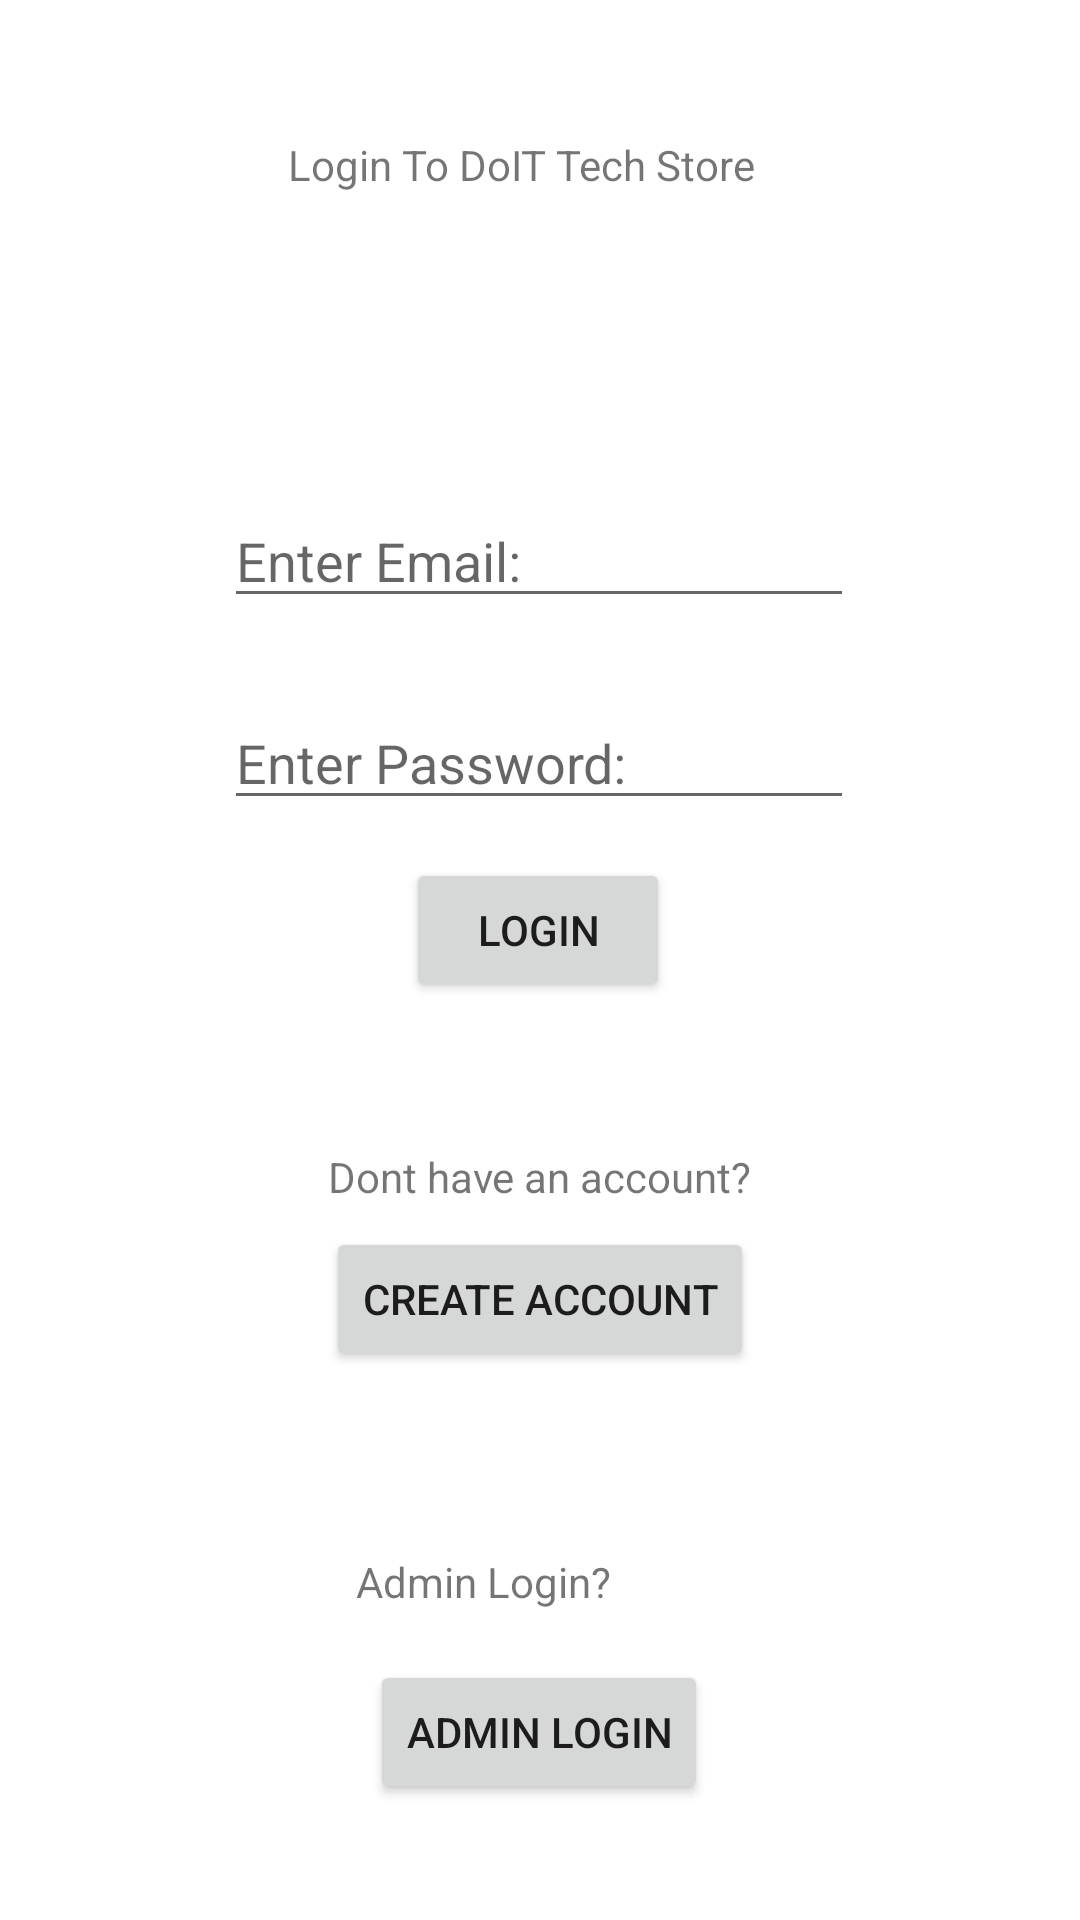

This screen was rendered from an Android layout file. Write that file and the resources it references.
<!-- AndroidManifest.xml: application theme Theme.ElectronicsStoreApp -->
<!-- res/layout/activity_login_user.xml -->
<?xml version="1.0" encoding="utf-8"?>
<androidx.constraintlayout.widget.ConstraintLayout xmlns:android="http://schemas.android.com/apk/res/android"
    xmlns:app="http://schemas.android.com/apk/res-auto"
    xmlns:tools="http://schemas.android.com/tools"
    android:layout_width="match_parent"
    android:layout_height="match_parent"
    tools:context=".LoginActivityUser">

    <TextView
        android:id="@+id/textView"
        android:layout_width="wrap_content"
        android:layout_height="wrap_content"
        android:text="Login To DoIT Tech Store"
        app:layout_constraintBottom_toTopOf="@+id/etEmailLogin"
        app:layout_constraintEnd_toEndOf="parent"
        app:layout_constraintHorizontal_bias="0.47"
        app:layout_constraintStart_toStartOf="parent"
        app:layout_constraintTop_toTopOf="parent"
        app:layout_constraintVertical_bias="0.311" />

    <EditText
        android:id="@+id/etEmailLogin"
        android:layout_width="wrap_content"
        android:layout_height="wrap_content"
        android:ems="10"
        android:hint="Enter Email:"
        android:inputType="textPersonName"
        app:layout_constraintBottom_toBottomOf="parent"
        app:layout_constraintEnd_toEndOf="parent"
        app:layout_constraintHorizontal_bias="0.497"
        app:layout_constraintStart_toStartOf="parent"
        app:layout_constraintTop_toTopOf="parent"
        app:layout_constraintVertical_bias="0.275" />

    <TextView
        android:id="@+id/tvCreateAccount"
        android:layout_width="wrap_content"
        android:layout_height="wrap_content"
        android:text="Dont have an account?"
        app:layout_constraintBottom_toBottomOf="parent"
        app:layout_constraintEnd_toEndOf="parent"
        app:layout_constraintStart_toStartOf="parent"
        app:layout_constraintTop_toTopOf="parent"
        app:layout_constraintVertical_bias="0.616" />

    <Button
        android:id="@+id/btnCreateAccount"
        android:layout_width="wrap_content"
        android:layout_height="wrap_content"
        android:text="Create Account"
        app:layout_constraintBottom_toBottomOf="parent"
        app:layout_constraintEnd_toEndOf="parent"
        app:layout_constraintStart_toStartOf="parent"
        app:layout_constraintTop_toBottomOf="@+id/tvCreateAccount"
        app:layout_constraintVertical_bias="0.039" />

    <Button
        android:id="@+id/btnLogin"
        android:layout_width="wrap_content"
        android:layout_height="wrap_content"
        android:text="Login"
        app:layout_constraintBottom_toBottomOf="parent"
        app:layout_constraintEnd_toEndOf="parent"
        app:layout_constraintHorizontal_bias="0.498"
        app:layout_constraintStart_toStartOf="parent"
        app:layout_constraintTop_toBottomOf="@+id/etPasswordLogin"
        app:layout_constraintVertical_bias="0.04" />

    <TextView
        android:id="@+id/tvCompanyloginmsg"
        android:layout_width="122dp"
        android:layout_height="30dp"
        android:text="Admin Login?"
        app:layout_constraintBottom_toBottomOf="parent"
        app:layout_constraintEnd_toEndOf="parent"
        app:layout_constraintHorizontal_bias="0.498"
        app:layout_constraintStart_toStartOf="parent"
        app:layout_constraintTop_toBottomOf="@+id/btnCreateAccount"
        app:layout_constraintVertical_bias="0.397" />

    <Button
        android:id="@+id/btnCompanyLogin"
        android:layout_width="wrap_content"
        android:layout_height="wrap_content"
        android:text="Admin Login"
        app:layout_constraintBottom_toBottomOf="parent"
        app:layout_constraintEnd_toEndOf="parent"
        app:layout_constraintHorizontal_bias="0.498"
        app:layout_constraintStart_toStartOf="parent"
        app:layout_constraintTop_toBottomOf="@+id/tvCompanyloginmsg"
        app:layout_constraintVertical_bias="0.125" />

    <EditText
        android:id="@+id/etPasswordLogin"
        android:layout_width="wrap_content"
        android:layout_height="wrap_content"
        android:ems="10"
        android:hint="Enter Password:"
        android:inputType="textPassword"
        app:layout_constraintBottom_toBottomOf="@+id/tvCreateAccount"
        app:layout_constraintEnd_toEndOf="parent"
        app:layout_constraintHorizontal_bias="0.497"
        app:layout_constraintStart_toStartOf="parent"
        app:layout_constraintTop_toBottomOf="@+id/etEmailLogin"
        app:layout_constraintVertical_bias="0.168" />
</androidx.constraintlayout.widget.ConstraintLayout>
<!-- resources referenced by this layout -->
<resources>
  <style name="Theme.ElectronicsStoreApp" parent="Theme.MaterialComponents.DayNight.DarkActionBar">
          
          <item name="colorPrimary">@color/purple_500</item>
          <item name="colorPrimaryVariant">@color/purple_700</item>
          <item name="colorOnPrimary">@color/white</item>
          
          <item name="colorSecondary">@color/teal_200</item>
          <item name="colorSecondaryVariant">@color/teal_700</item>
          <item name="colorOnSecondary">@color/black</item>
          
          <item name="android:statusBarColor" tools:targetApi="l">?attr/colorPrimaryVariant</item>
          
      </style>
  <!-- not gathered from this repository: default colours our renderer supplied (Android Studio template values) -->
  <color name="purple_500">#FF6200EE</color>
  <color name="purple_700">#FF3700B3</color>
  <color name="teal_200">#FF03DAC5</color>
  <color name="teal_700">#FF018786</color>
  <color name="black">#FF000000</color>
  <color name="white">#FFFFFFFF</color>
</resources>
